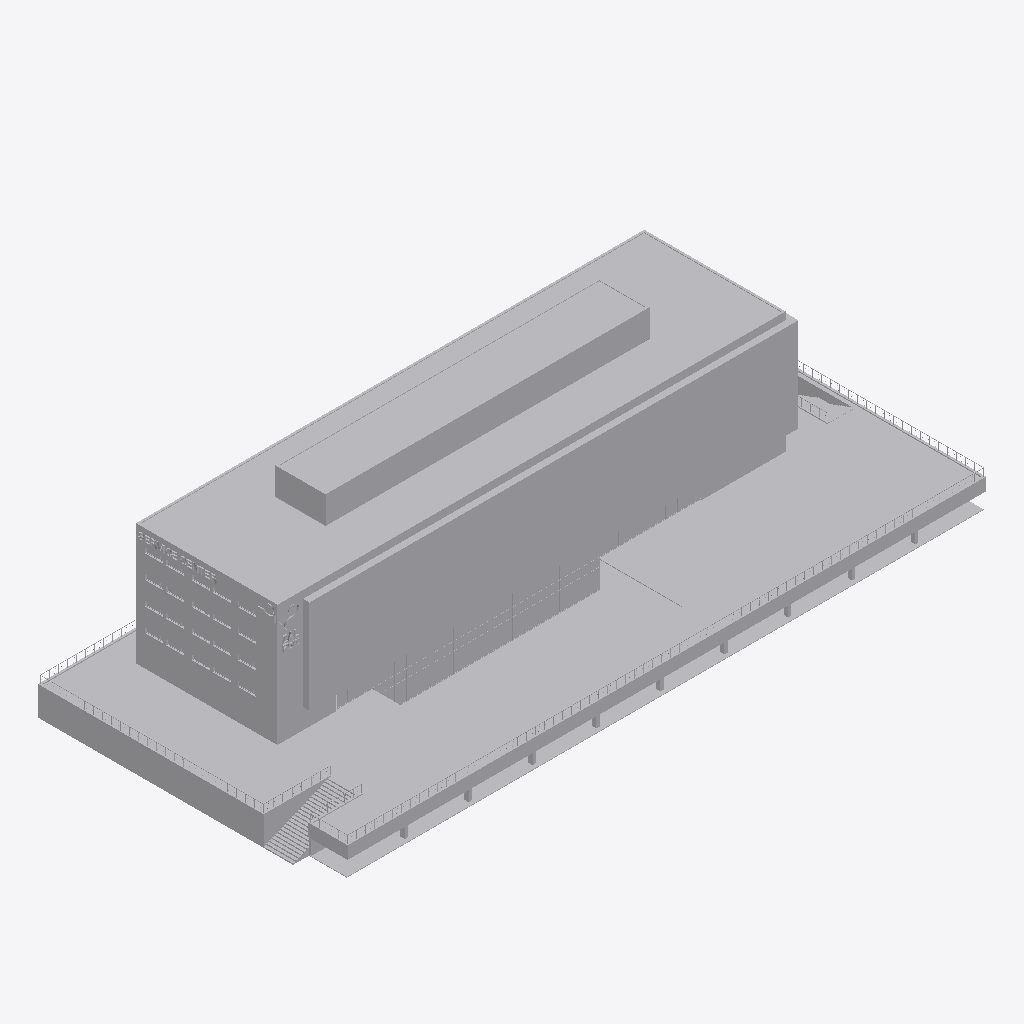
Isometric view of an IFC building model (IFC-SPF (STEP), schema IFC2X3, length unit metre), seen from the south-west, elements coloured by IFC class: 1 other element (light grey).
Extent 102.2 m × 46.1 m × 27.6 m (x, y, z). Storeys (1): Nivel 1 at 0.00 m. Elements (1): 1 IfcBuildingElementProxy.

HEADER;
FILE_DESCRIPTION(('ViewDefinition [CoordinationView_V2.0]'),'2;1');
FILE_NAME('0001','2023-07-05T15:55:13',(''),(''),'The EXPRESS Data Manager Version 5.02.0100.07 : ','20190108_1515(x64) - Exporter 19.2.1.1 - IU alte','');
FILE_SCHEMA(('IFC2X3'));
ENDSEC;
DATA;
#104=IFCPROJECT('28lekUYJL7EOemGPjQ0BVf',#41,'0001',$,$,'Nombre de proyecto','Estado de proyecto',(#96),#91);
#99720=IFCSITE('28lekUYJL7EOemGPjQ0BVh',#41,'Default',$,'',#99719,$,$,.ELEMENT.,(41,22,58,800000),(2,10,58,799999),0.0,$,$);
#114=IFCBUILDING('28lekUYJL7EOemGPjQ0BVe',#41,'',$,$,#32,$,'',.ELEMENT.,$,$,#110);
#123=IFCBUILDINGSTOREY('28lekUYJL7EOemGPkb$qbw',#41,'Nivel 1',$,$,#121,$,'Nivel 1',.ELEMENT.,0.0);
#99617=IFCBUILDINGELEMENTPROXY('3U7in$vRX7fuWDNs10VMZL',#41,'APBCN-URB-MON-Edificio_ZAL_Port-LOD3:LOD3:186136',$,'LOD3',#99615,#99610,'186136',$);
ENDSEC;
